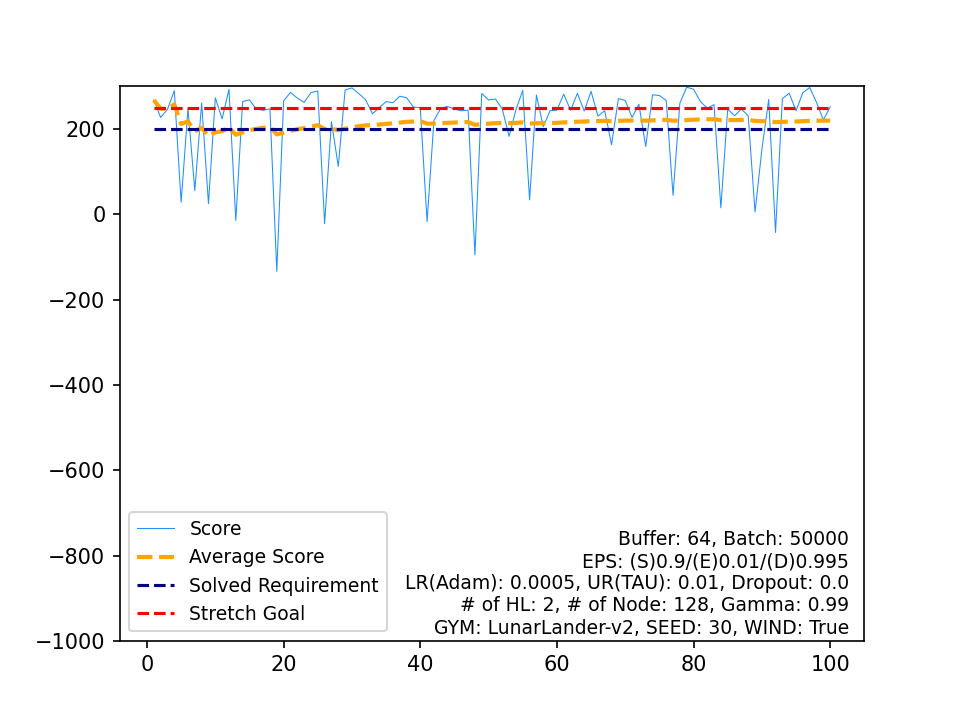

Source data for this figure (header and first rows):
, Score, Average Score, Timestamp, Solved Requirement, Stretch Goal
0, 268, 268, 262, 200, 250
1, 227.2, 247.6, 280, 200, 250
2, 246.3, 247.2, 337, 200, 250
3, 290, 257.9, 290, 200, 250
4, 28.23, 211.9, 187, 200, 250
5, 247.7, 217.9, 270, 200, 250
6, 55.67, 194.7, 136, 200, 250
7, 261.2, 203, 221, 200, 250
8, 25.18, 183.3, 226, 200, 250
9, 273.4, 192.3, 264, 200, 250
10, 223.7, 195.1, 304, 200, 250
11, 293.2, 203.3, 276, 200, 250
12, -14.32, 186.6, 161, 200, 250
13, 264.7, 192.2, 229, 200, 250
14, 268.3, 197.2, 308, 200, 250
15, 246.6, 200.3, 219, 200, 250
16, 244.1, 202.9, 366, 200, 250
17, 247.2, 205.4, 281, 200, 250
18, -133.8, 187.5, 90, 200, 250
19, 266.1, 191.4, 267, 200, 250
20, 285.9, 195.9, 261, 200, 250
21, 272.7, 199.4, 239, 200, 250
22, 262.4, 202.2, 258, 200, 250
23, 285.5, 205.6, 313, 200, 250
24, 289.2, 209, 187, 200, 250
25, -21.88, 200.1, 454, 200, 250
26, 217.4, 200.7, 371, 200, 250
27, 112.4, 197.6, 999, 200, 250
28, 291.7, 200.8, 313, 200, 250
29, 296.5, 204, 251, 200, 250
30, 283.2, 206.6, 307, 200, 250
31, 268.8, 208.5, 435, 200, 250
32, 235.9, 209.3, 280, 200, 250
33, 250.2, 210.5, 257, 200, 250
34, 264.5, 212.1, 281, 200, 250
35, 261.7, 213.5, 208, 200, 250
36, 276.9, 215.2, 266, 200, 250
37, 273.5, 216.7, 255, 200, 250
38, 251.3, 217.6, 223, 200, 250
39, 250.5, 218.4, 385, 200, 250
40, -17.13, 212.7, 388, 200, 250
41, 220, 212.9, 294, 200, 250
42, 248.6, 213.7, 238, 200, 250
43, 252.9, 214.6, 267, 200, 250
44, 246.8, 215.3, 280, 200, 250
45, 242.8, 215.9, 231, 200, 250
46, 244.3, 216.5, 302, 200, 250
47, -95.11, 210, 256, 200, 250
48, 283.4, 211.5, 239, 200, 250
49, 268.1, 212.6, 290, 200, 250
50, 270.5, 213.8, 292, 200, 250
51, 247.3, 214.4, 303, 200, 250
52, 182.8, 213.8, 999, 200, 250
53, 244.9, 214.4, 319, 200, 250
54, 290.7, 215.8, 285, 200, 250
55, 33.92, 212.5, 135, 200, 250
56, 279.7, 213.7, 241, 200, 250
57, 205.6, 213.6, 505, 200, 250
58, 243.1, 214.1, 559, 200, 250
59, 244.3, 214.6, 405, 200, 250
... 40 more rows
